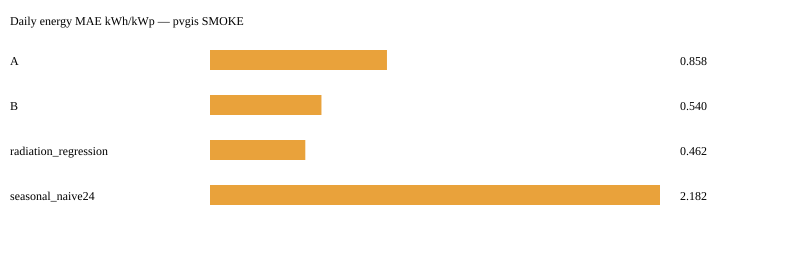

Values plotted in this chart, from the file beside it:
method, group, daily_energy_mae, daytime_mae, coverage, forecast_days, season, sky
A, overall, 0.8579, 0.08714, 0.901, 8, , 
B, overall, 0.5403, 0.05876, 0.9115, 8, , 
radiation_regression, overall, 0.462, 0.08312, , 8, , 
seasonal_naive24, overall, 2.182, 0.1873, , 8, , 
A, season, 0.6288, 0.07859, 0.9375, 2, autumn, 
A, season, 0.8354, 0.08806, 0.9583, 2, spring, 
A, season, 0.2133, 0.02824, 0.9583, 2, summer, 
A, season, 1.754, 0.1953, 0.75, 2, winter, 
B, season, 0.4241, 0.06916, 0.9167, 2, autumn, 
B, season, 1.167, 0.0918, 0.7917, 2, spring, 
B, season, 0.4842, 0.03979, 0.9375, 2, summer, 
B, season, 0.08634, 0.02513, 1.0, 2, winter, 
radiation_regression, season, 0.2446, 0.09133, , 2, autumn, 
radiation_regression, season, 1.074, 0.1262, , 2, spring, 
radiation_regression, season, 0.2974, 0.06389, , 2, summer, 
radiation_regression, season, 0.2319, 0.03722, , 2, winter, 
seasonal_naive24, season, 0.572, 0.09952, , 2, autumn, 
seasonal_naive24, season, 1.546, 0.1114, , 2, spring, 
seasonal_naive24, season, 3.541, 0.2363, , 2, summer, 
seasonal_naive24, season, 3.067, 0.3408, , 2, winter, 
A, sky, 0.2514, 0.01907, 0.9583, 1, , clear
A, sky, 1.191, 0.1286, 0.8438, 4, , cloudy
A, sky, 0.6154, 0.07039, 0.9583, 3, , variable
B, sky, 0.4477, 0.0338, 0.9583, 1, , clear
B, sky, 0.2552, 0.05029, 0.9583, 4, , cloudy
B, sky, 0.9514, 0.07575, 0.8333, 3, , variable
radiation_regression, sky, 0.2522, 0.05349, , 1, , clear
radiation_regression, sky, 0.2383, 0.06814, , 4, , cloudy
radiation_regression, sky, 0.8303, 0.1081, , 3, , variable
seasonal_naive24, sky, 3.802, 0.2537, , 1, , clear
seasonal_naive24, sky, 1.82, 0.2029, , 4, , cloudy
seasonal_naive24, sky, 2.124, 0.1489, , 3, , variable
